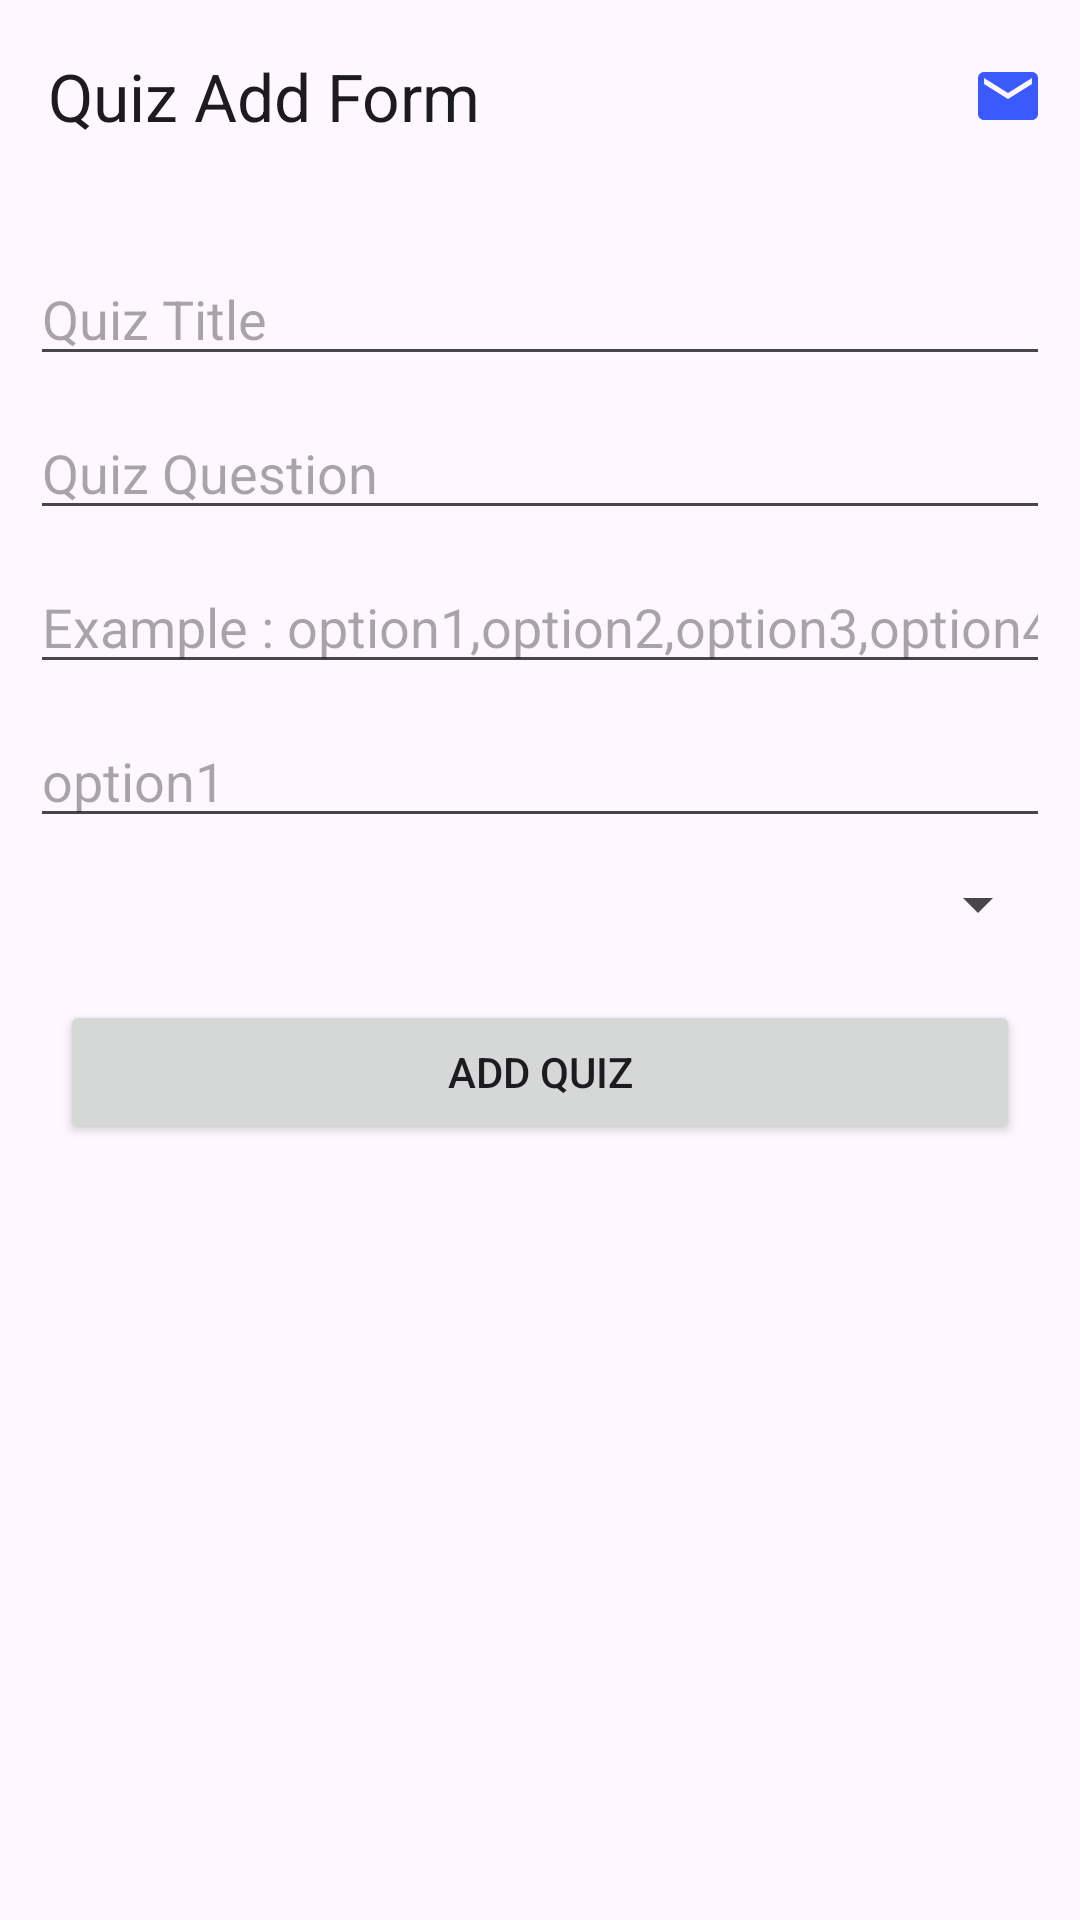

Here is an Android app screen rendered from its layout file. Give the layout XML and the strings, colors and styles it references.
<!-- AndroidManifest.xml: application theme Theme.Quizlingo -->
<!-- res/layout/fragment_quiz_question_add.xml -->
<?xml version="1.0" encoding="utf-8"?>
<androidx.constraintlayout.widget.ConstraintLayout xmlns:android="http://schemas.android.com/apk/res/android"
    xmlns:tools="http://schemas.android.com/tools"
    android:layout_width="match_parent"
    android:layout_height="match_parent"
    xmlns:app="http://schemas.android.com/apk/res-auto"
    tools:context=".view.QuizQuestionAddFragment">

    <androidx.appcompat.widget.Toolbar
        android:id="@+id/tb_exam"
        android:layout_width="0dp"
        android:layout_height="wrap_content"
        android:background="@drawable/background_brandly_item"
        android:elevation="16dp"
        app:navigationIcon="@drawable/arrow"
        app:layout_constraintEnd_toEndOf="parent"
        app:layout_constraintStart_toStartOf="parent"
        app:layout_constraintTop_toTopOf="parent"
        app:title="Quiz Add Form">

        <ImageView
            android:layout_width="wrap_content"
            android:layout_height="wrap_content"
            android:layout_gravity="end"
            android:layout_margin="12dp"
            android:src="@drawable/ic_baseline_local_post_office_24" />

    </androidx.appcompat.widget.Toolbar>

    <EditText
        android:id="@+id/et_quiz_title"
        android:layout_width="0dp"
        android:layout_height="wrap_content"
        android:layout_marginHorizontal="10dp"
        android:layout_marginTop="20dp"
        android:hint="Quiz Title"
        android:inputType="text"
        app:layout_constraintEnd_toEndOf="parent"
        app:layout_constraintStart_toStartOf="parent"
        app:layout_constraintTop_toBottomOf="@id/tb_exam" />

    <EditText
        android:id="@+id/et_quiz_question"
        android:layout_width="0dp"
        android:layout_height="wrap_content"
        android:layout_margin="10dp"
        android:hint="Quiz Question"
        android:inputType="text"
        app:layout_constraintEnd_toEndOf="parent"
        app:layout_constraintStart_toStartOf="parent"
        app:layout_constraintTop_toBottomOf="@id/et_quiz_title" />

    <EditText
        android:id="@+id/et_quiz_option"
        android:layout_width="0dp"
        android:layout_height="wrap_content"
        android:layout_margin="10dp"
        android:hint="Example : option1,option2,option3,option4"
        android:inputType="text"
        app:layout_constraintEnd_toEndOf="parent"
        app:layout_constraintStart_toStartOf="parent"
        app:layout_constraintTop_toBottomOf="@id/et_quiz_question" />

    <EditText
        android:id="@+id/et_quiz_true_option"
        android:layout_width="0dp"
        android:layout_height="wrap_content"
        android:layout_margin="10dp"
        android:hint="option1"
        android:inputType="text"
        app:layout_constraintEnd_toEndOf="parent"
        app:layout_constraintStart_toStartOf="parent"
        app:layout_constraintTop_toBottomOf="@id/et_quiz_option" />

    <Spinner
        android:id="@+id/sp_category"
        android:layout_width="0dp"
        android:layout_height="wrap_content"
        android:layout_margin="10dp"
        app:layout_constraintEnd_toEndOf="parent"
        app:layout_constraintStart_toStartOf="parent"
        app:layout_constraintTop_toBottomOf="@id/et_quiz_true_option" />

    <Button
        android:id="@+id/btn_add_quiz"
        android:layout_width="0dp"
        android:layout_height="wrap_content"
        android:layout_margin="20dp"
        android:text="Add Quiz"
        app:layout_constraintEnd_toEndOf="parent"
        app:layout_constraintStart_toStartOf="parent"
        app:layout_constraintTop_toBottomOf="@id/sp_category" />

</androidx.constraintlayout.widget.ConstraintLayout>
<!-- resources referenced by this layout -->
<resources>
  <!-- drawable ic_baseline_local_post_office_24 (drawable) -->
  <vector android:height="24dp" android:tint="#3A5AFE"
      android:viewportHeight="24" android:viewportWidth="24"
      android:width="24dp" xmlns:android="http://schemas.android.com/apk/res/android">
      <path android:fillColor="@android:color/white" android:pathData="M20,4L4,4c-1.1,0 -1.99,0.9 -1.99,2L2,18c0,1.1 0.9,2 2,2h16c1.1,0 2,-0.9 2,-2L22,6c0,-1.1 -0.9,-2 -2,-2zM20,8l-8,5 -8,-5L4,6l8,5 8,-5v2z"/>
  </vector>
  <style name="Theme.Quizlingo" parent="Base.Theme.Quizlingo" />
  <style name="Base.Theme.Quizlingo" parent="Theme.Material3.DayNight.NoActionBar">
          
          
      </style>
</resources>
